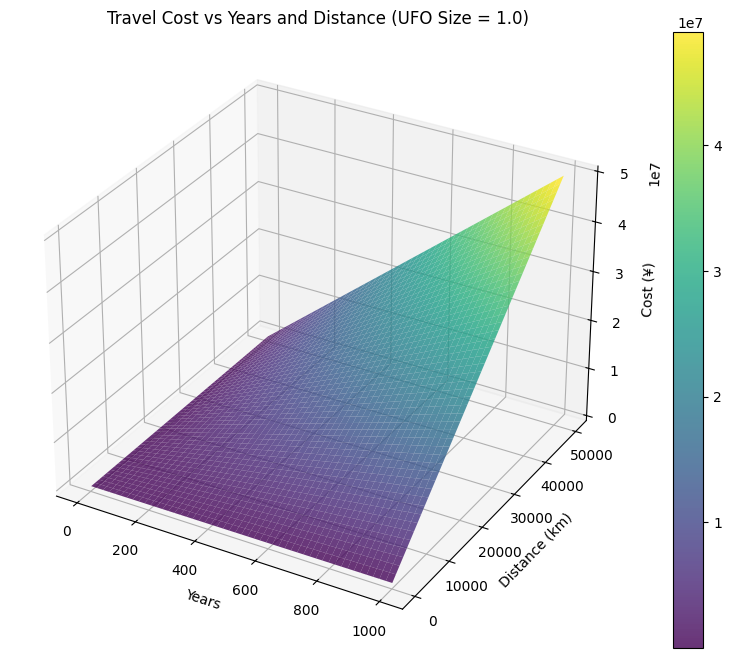
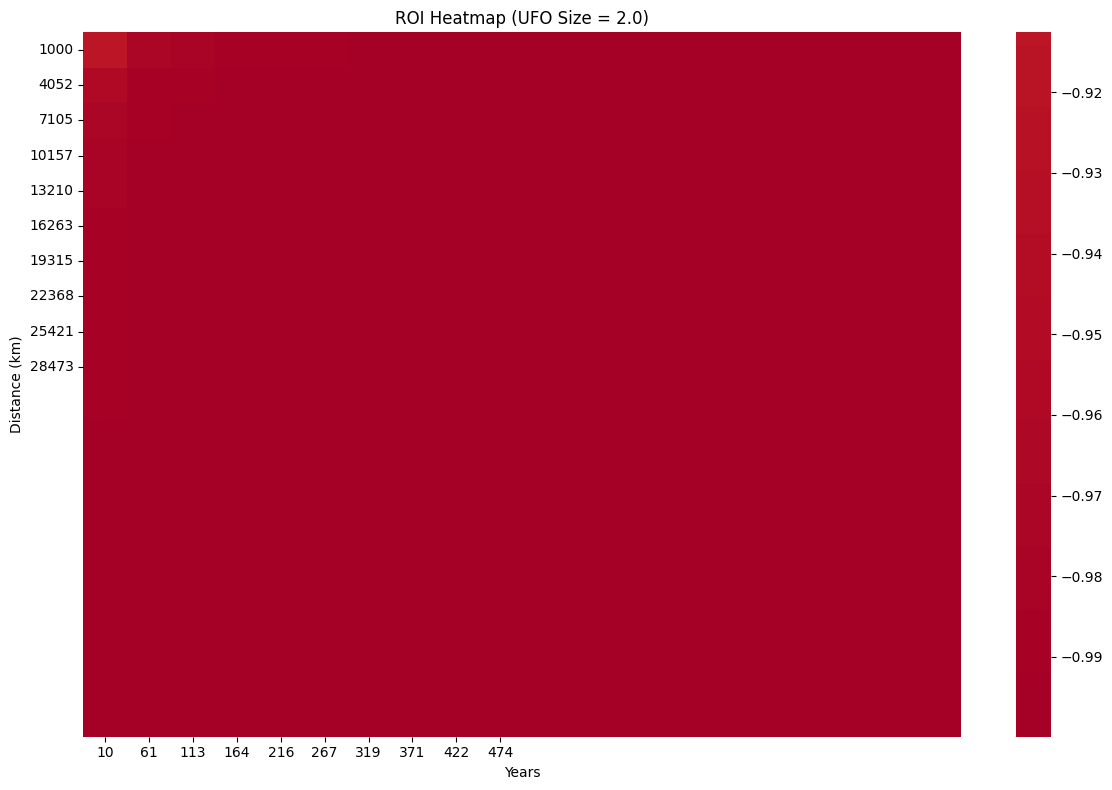
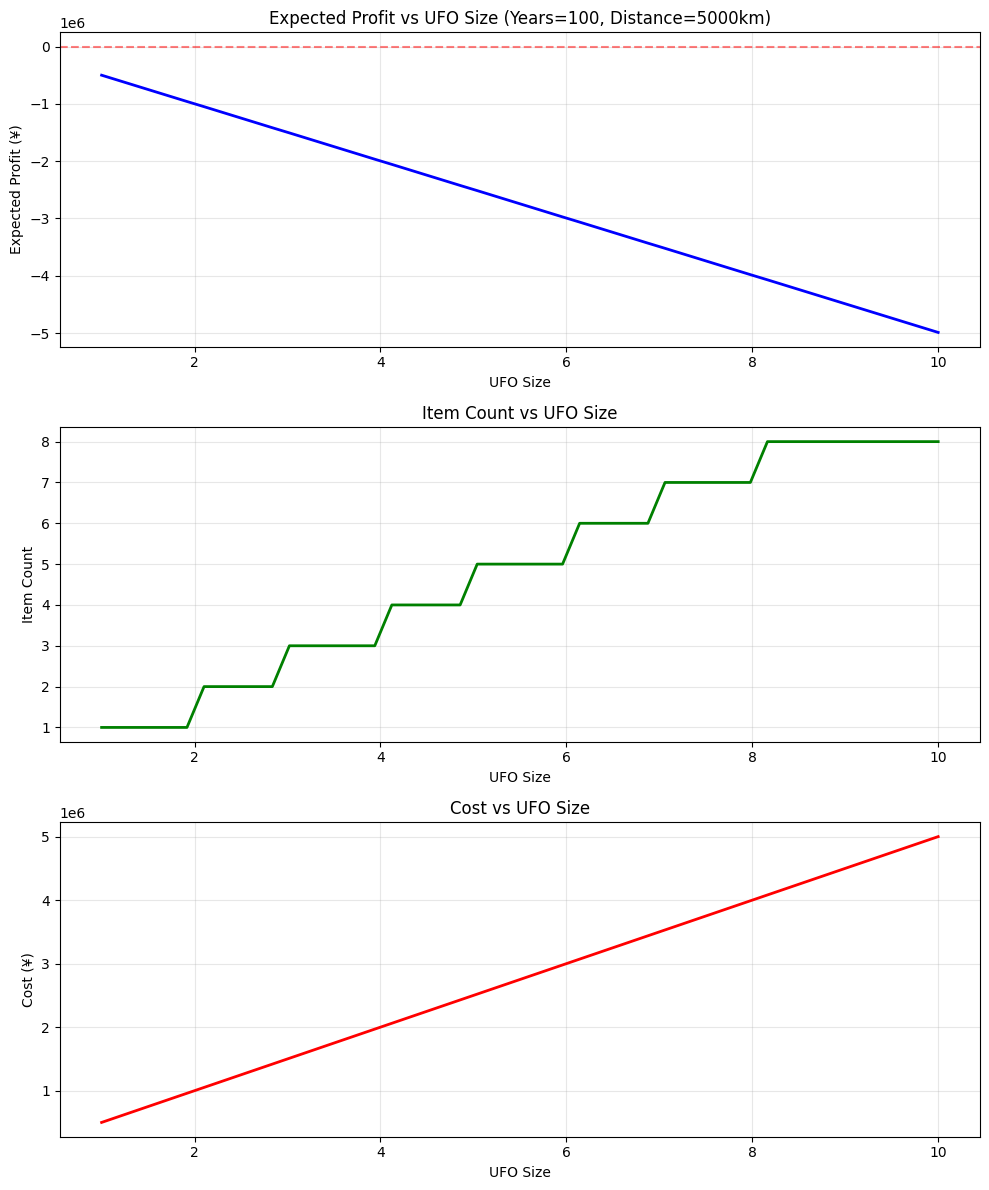
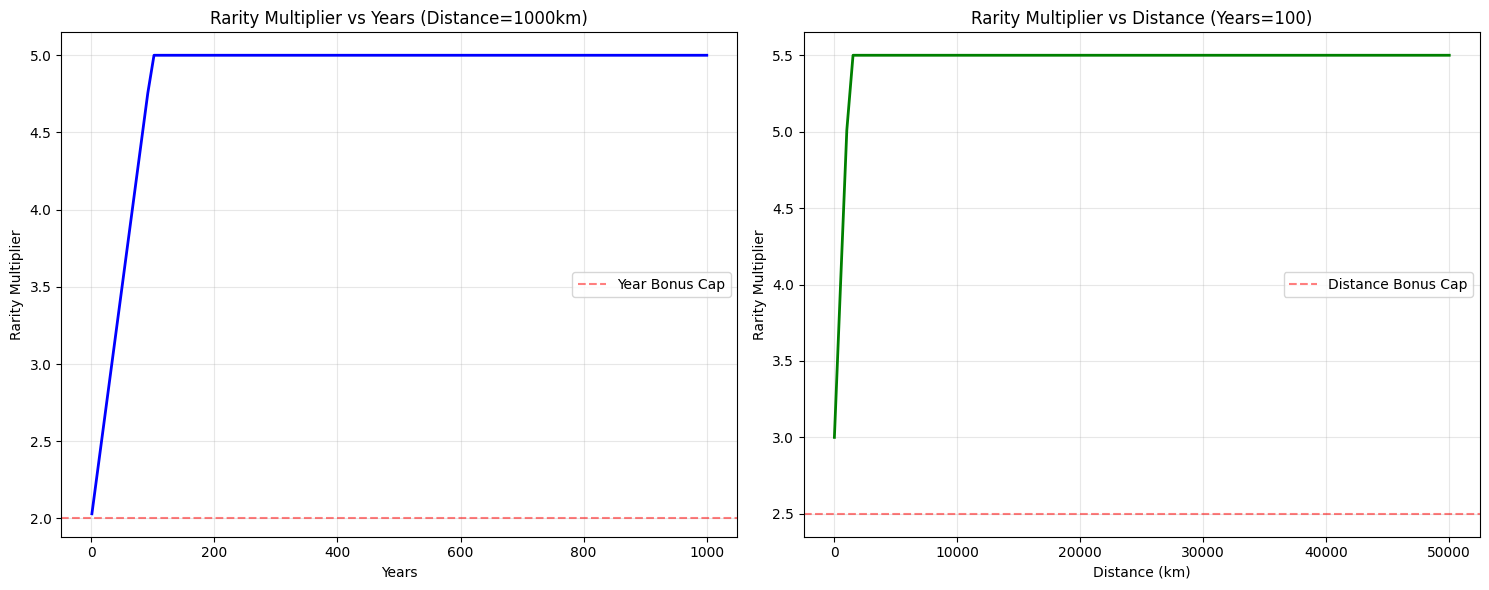

The script that saved these images, in order:
#!/usr/bin/env python3
"""
Buy Balance Visualization Tool for Timetravel Game

This script visualizes the balance and efficiency of the buying mechanism
with three parameters: years, distance, and UFO size.
"""

import numpy as np
import pandas as pd
import matplotlib.pyplot as plt
import seaborn as sns
from matplotlib import cm
from mpl_toolkits.mplot3d import Axes3D
import os

class BuyAnalyzer:
    def __init__(self):
        # Constants from game logic
        self.FAILURE_RATE = 0.1
        self.SELLING_EFFICIENCY = 0.8  # 80% of base value when selling
        self.INITIAL_MONEY = 1000
        
        # Item condition multipliers
        self.CONDITION_MULTIPLIERS = {
            'A': 1.0,  # New
            'B': 0.8,  # Good
            'C': 0.6   # Worn
        }
    
    def calculate_cost(self, years, distance, ufo_size):
        """Calculate travel cost based on parameters"""
        return (years * distance) * ufo_size
    
    def calculate_rarity_multiplier(self, years, distance):
        """Calculate rarity multiplier from years and distance"""
        base_multiplier = 1.0
        year_bonus = min(years * 0.02, 2.0)
        distance_bonus = min(distance * 0.001, 1.5)
        combo_bonus = min((years * distance) * 0.00001, 1.0)
        return base_multiplier + year_bonus + distance_bonus + combo_bonus
    
    def calculate_item_count(self, ufo_size):
        """Calculate number of items obtained"""
        return max(1, min(8, int(ufo_size)))
    
    def calculate_condition_probability(self, years):
        """Calculate condition distribution based on years"""
        # Based on game logic: older items have higher degradation
        prob_new = max(0.1, 1.0 - years * 0.01)
        prob_worn = min(0.9, years * 0.01)
        prob_good = 1.0 - prob_new - prob_worn
        
        # Normalize to ensure sum = 1.0
        total = prob_new + prob_good + prob_worn
        return {
            'A': prob_new / total,
            'B': prob_good / total,
            'C': prob_worn / total
        }
    
    def calculate_expected_value(self, years, distance, ufo_size):
        """Calculate expected value of purchase"""
        cost = self.calculate_cost(years, distance, ufo_size)
        rarity_mult = self.calculate_rarity_multiplier(years, distance)
        item_count = self.calculate_item_count(ufo_size)
        condition_probs = self.calculate_condition_probability(years)
        
        # Calculate expected item value
        base_value_range = (100, 1000)
        avg_base_value = (base_value_range[0] + base_value_range[1]) / 2
        
        # Expected condition multiplier
        expected_condition_mult = sum(
            prob * self.CONDITION_MULTIPLIERS[condition]
            for condition, prob in condition_probs.items()
        )
        
        # Expected value per item
        expected_item_value = avg_base_value * expected_condition_mult * rarity_mult
        
        # Total expected value (before failure rate)
        total_expected_value = expected_item_value * item_count
        
        # Account for failure rate
        expected_value_with_failure = total_expected_value * (1 - self.FAILURE_RATE)
        
        # Account for selling efficiency
        expected_selling_value = expected_value_with_failure * self.SELLING_EFFICIENCY
        
        return {
            'cost': cost,
            'expected_revenue': expected_selling_value,
            'expected_profit': expected_selling_value - cost,
            'roi': (expected_selling_value - cost) / cost if cost > 0 else 0,
            'item_count': item_count,
            'rarity_multiplier': rarity_mult
        }

def create_visualizations():
    """Create comprehensive visualizations of buying mechanics"""
    analyzer = BuyAnalyzer()
    
    # Create output directory
    output_dir = './plots'
    os.makedirs(output_dir, exist_ok=True)
    
    # Set style
    plt.style.use('default')
    sns.set_palette("husl")
    
    # 1. Cost Visualization (Years vs Distance)
    print("Generating cost visualization...")
    years_range = np.linspace(1, 1000, 50)
    distance_range = np.linspace(100, 50000, 50)
    Y, D = np.meshgrid(years_range, distance_range)
    
    costs = np.zeros_like(Y)
    for i in range(len(distance_range)):
        for j in range(len(years_range)):
            costs[i, j] = analyzer.calculate_cost(Y[i, j], D[i, j], 1.0)
    
    fig = plt.figure(figsize=(12, 8))
    ax = fig.add_subplot(111, projection='3d')
    surf = ax.plot_surface(Y, D, costs, cmap='viridis', alpha=0.8)
    ax.set_xlabel('Years')
    ax.set_ylabel('Distance (km)')
    ax.set_zlabel('Cost (¥)')
    ax.set_title('Travel Cost vs Years and Distance (UFO Size = 1.0)')
    fig.colorbar(surf)
    plt.savefig(f'{output_dir}/cost_3d.png', dpi=300, bbox_inches='tight')
    plt.close()
    
    # 2. ROI Heatmap
    print("Generating ROI heatmap...")
    years_sample = np.linspace(10, 500, 20)
    distance_sample = np.linspace(1000, 30000, 20)
    roi_matrix = np.zeros((len(distance_sample), len(years_sample)))
    
    for i, distance in enumerate(distance_sample):
        for j, years in enumerate(years_sample):
            result = analyzer.calculate_expected_value(years, distance, 2.0)
            roi_matrix[i, j] = result['roi']
    
    plt.figure(figsize=(12, 8))
    sns.heatmap(roi_matrix, 
                xticklabels=[f'{int(y)}' for y in years_sample[::2]], 
                yticklabels=[f'{int(d)}' for d in distance_sample[::2]],
                annot=False, cmap='RdYlGn', center=0, fmt='.2f')
    plt.title('ROI Heatmap (UFO Size = 2.0)')
    plt.xlabel('Years')
    plt.ylabel('Distance (km)')
    plt.tight_layout()
    plt.savefig(f'{output_dir}/roi_heatmap.png', dpi=300, bbox_inches='tight')
    plt.close()
    
    # 3. UFO Size Efficiency
    print("Generating UFO size analysis...")
    ufo_sizes = np.linspace(1.0, 10.0, 50)
    profits = []
    item_counts = []
    costs = []
    
    # Fixed years=100, distance=5000 for comparison
    base_years, base_distance = 100, 5000
    
    for ufo_size in ufo_sizes:
        result = analyzer.calculate_expected_value(base_years, base_distance, ufo_size)
        profits.append(result['expected_profit'])
        item_counts.append(result['item_count'])
        costs.append(result['cost'])
    
    fig, (ax1, ax2, ax3) = plt.subplots(3, 1, figsize=(10, 12))
    
    # Profit vs UFO Size
    ax1.plot(ufo_sizes, profits, 'b-', linewidth=2)
    ax1.set_xlabel('UFO Size')
    ax1.set_ylabel('Expected Profit (¥)')
    ax1.set_title(f'Expected Profit vs UFO Size (Years={base_years}, Distance={base_distance}km)')
    ax1.grid(True, alpha=0.3)
    ax1.axhline(y=0, color='r', linestyle='--', alpha=0.5)
    
    # Item Count vs UFO Size
    ax2.plot(ufo_sizes, item_counts, 'g-', linewidth=2)
    ax2.set_xlabel('UFO Size')
    ax2.set_ylabel('Item Count')
    ax2.set_title('Item Count vs UFO Size')
    ax2.grid(True, alpha=0.3)
    
    # Cost vs UFO Size
    ax3.plot(ufo_sizes, costs, 'r-', linewidth=2)
    ax3.set_xlabel('UFO Size')
    ax3.set_ylabel('Cost (¥)')
    ax3.set_title('Cost vs UFO Size')
    ax3.grid(True, alpha=0.3)
    
    plt.tight_layout()
    plt.savefig(f'{output_dir}/ufo_size_analysis.png', dpi=300, bbox_inches='tight')
    plt.close()
    
    # 4. Rarity Bonus Visualization
    print("Generating rarity bonus analysis...")
    years_range = np.linspace(1, 1000, 100)
    distance_range = np.linspace(0, 50000, 100)
    
    rarity_by_years = [analyzer.calculate_rarity_multiplier(y, 1000) for y in years_range]
    rarity_by_distance = [analyzer.calculate_rarity_multiplier(100, d) for d in distance_range]
    
    fig, (ax1, ax2) = plt.subplots(1, 2, figsize=(15, 6))
    
    ax1.plot(years_range, rarity_by_years, 'b-', linewidth=2)
    ax1.set_xlabel('Years')
    ax1.set_ylabel('Rarity Multiplier')
    ax1.set_title('Rarity Multiplier vs Years (Distance=1000km)')
    ax1.grid(True, alpha=0.3)
    ax1.axhline(y=2.0, color='r', linestyle='--', alpha=0.5, label='Year Bonus Cap')
    ax1.legend()
    
    ax2.plot(distance_range, rarity_by_distance, 'g-', linewidth=2)
    ax2.set_xlabel('Distance (km)')
    ax2.set_ylabel('Rarity Multiplier')
    ax2.set_title('Rarity Multiplier vs Distance (Years=100)')
    ax2.grid(True, alpha=0.3)
    ax2.axhline(y=2.5, color='r', linestyle='--', alpha=0.5, label='Distance Bonus Cap')
    ax2.legend()
    
    plt.tight_layout()
    plt.savefig(f'{output_dir}/rarity_bonus.png', dpi=300, bbox_inches='tight')
    plt.close()
    
    # 5. Budget-constrained optimization
    print("Generating budget optimization analysis...")
    budgets = [1000, 5000, 10000, 50000, 100000]
    optimal_strategies = []
    
    # Sample parameter space
    param_combinations = []
    for years in [10, 50, 100, 200, 500]:
        for distance in [1000, 5000, 10000, 20000]:
            for ufo_size in [1.0, 2.0, 3.0, 5.0]:
                param_combinations.append((years, distance, ufo_size))
    
    for budget in budgets:
        best_roi = -float('inf')
        best_params = None
        
        for years, distance, ufo_size in param_combinations:
            result = analyzer.calculate_expected_value(years, distance, ufo_size)
            if result['cost'] <= budget and result['roi'] > best_roi:
                best_roi = result['roi']
                best_params = (years, distance, ufo_size, result['expected_profit'])
        
        optimal_strategies.append((budget, best_params, best_roi))
    
    # Create budget strategy table
    strategy_data = []
    for budget, params, roi in optimal_strategies:
        if params:
            years, distance, ufo_size, profit = params
            strategy_data.append({
                'Budget': f'¥{budget:,}',
                'Years': int(years),
                'Distance': f'{distance:,}km',
                'UFO Size': f'{ufo_size:.1f}',
                'Expected Profit': f'¥{profit:,.0f}',
                'ROI': f'{roi:.2%}'
            })
    
    df = pd.DataFrame(strategy_data)
    
    # Save strategy table
    fig, ax = plt.subplots(figsize=(12, 6))
    ax.axis('tight')
    ax.axis('off')
    table = ax.table(cellText=df.values, colLabels=df.columns, 
                     cellLoc='center', loc='center')
    table.auto_set_font_size(False)
    table.set_fontsize(10)
    table.scale(1.2, 2)
    plt.title('Optimal Strategies by Budget', pad=20, fontsize=14, fontweight='bold')
    plt.savefig(f'{output_dir}/optimal_strategies.png', dpi=300, bbox_inches='tight')
    plt.close()
    
    print(f"All visualizations saved to {output_dir}/")
    print("Generated files:")
    print("- cost_3d.png: 3D surface plot of costs")
    print("- roi_heatmap.png: ROI heatmap for parameter combinations") 
    print("- ufo_size_analysis.png: UFO size efficiency analysis")
    print("- rarity_bonus.png: Rarity bonus curves")
    print("- optimal_strategies.png: Budget-constrained optimal strategies")

if __name__ == "__main__":
    create_visualizations()
